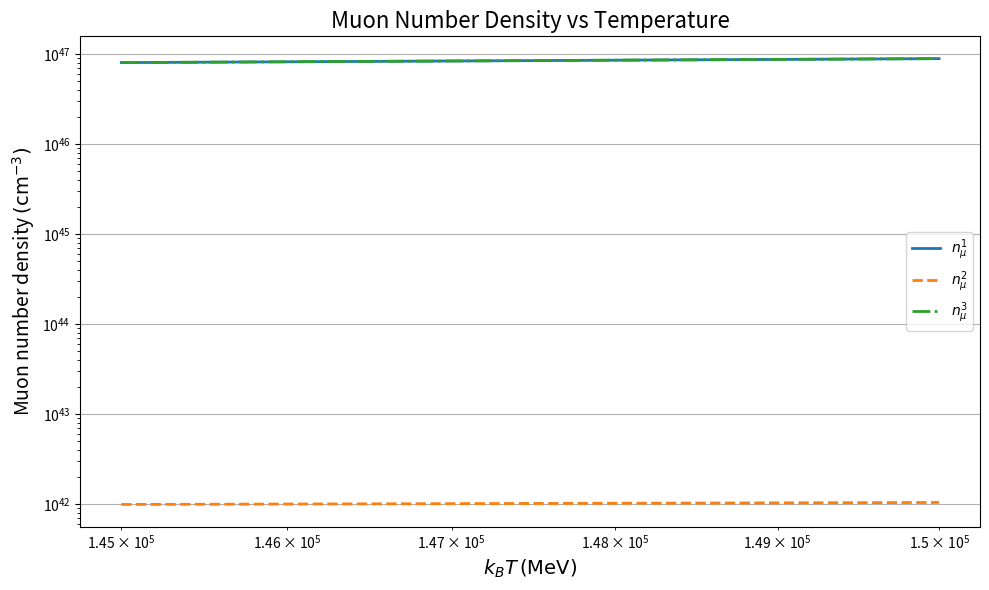
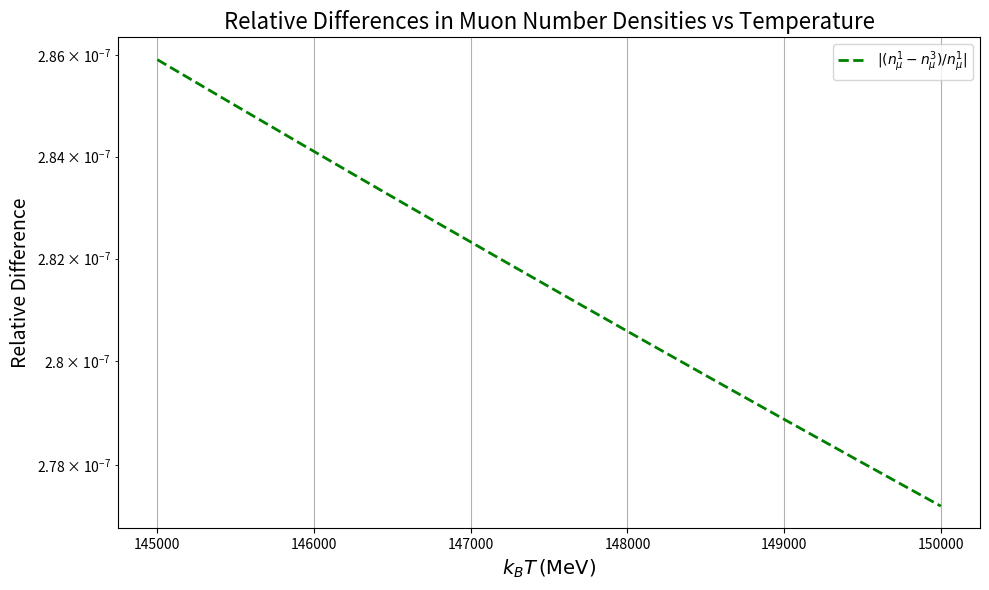

Recreate these plots in Python, in order.
import numpy as np
import matplotlib.pyplot as plt
from scipy.special import kn, zeta

# Constants
g_mu = 2
m_mu_c2 = 105.66  # Muon rest mass energy in MeV
hbar_c = 197.327  # MeV*fm

# Conversion factor (1 fm = 1e-13 cm)
fm_to_cm = 1e-13

# Functions for number densities
def n_mu_1(T):
    factor = g_mu / (2 * np.pi**2)
    x = m_mu_c2 / T
    prefactor = (T / (hbar_c))**3
    return factor * prefactor * x**2 * kn(2, x) / fm_to_cm**3

def n_mu_2(T):
    factor = g_mu
    prefactor = ((m_mu_c2 * T) / (2 * np.pi * (hbar_c)**2))**(3/2)
    exponent = np.exp(-m_mu_c2 / T)
    return factor * prefactor * exponent / fm_to_cm**3

def n_mu_3(T):
    factor = (1.10921) * g_mu * (3 / 4) * zeta(3) / (np.pi**2)
    prefactor = (T / (hbar_c))**3
    return factor * prefactor / fm_to_cm**3

# Temperature range in MeV
T = np.linspace(145000, 150000, 1000)

# Calculate number densities
n1 = n_mu_1(T)
n2 = n_mu_2(T)
n3 = n_mu_3(T)

# Plotting number densities
plt.figure(figsize=(10,6))
plt.plot(T, n1, label=r'$n^{1}_{\mu}$', linewidth=2)
plt.plot(T, n2, '--', label=r'$n^{2}_{\mu}$', linewidth=2)
plt.plot(T, n3, '-.', label=r'$n^{3}_{\mu}$', linewidth=2)
plt.xlabel(r'$k_{B}T\,(\mathrm{MeV})$', fontsize=14)
plt.ylabel(r'Muon number density $(\mathrm{cm}^{-3})$', fontsize=14)
plt.title('Muon Number Density vs Temperature', fontsize=16)
plt.legend()
plt.grid()
plt.yscale('log')
plt.xscale('log')
plt.tight_layout()
plt.show()

# Plotting relative differences between number densities
plt.figure(figsize=(10,6))
# plt.plot(T, np.abs(n2 - n1)/n1, label=r'$|(n^{1}_{\mu}-n^{2}_{\mu})/n^{1}_{\mu}|$', color='purple', linewidth=2)
plt.plot(T, np.abs(n3 - n1)/n1, label=r'$|(n^{1}_{\mu}-n^{3}_{\mu})/n^{1}_{\mu}|$', color='green', linewidth=2, linestyle='--')
plt.xlabel(r'$k_{B}T\,(\mathrm{MeV})$', fontsize=14)
plt.ylabel(r'Relative Difference', fontsize=14)
plt.title('Relative Differences in Muon Number Densities vs Temperature', fontsize=16)
plt.legend()
plt.grid()
plt.yscale('log')
# plt.xscale('log')
plt.tight_layout()
plt.show()

# Print relative difference at the final temperature
final_relative_difference_n1_n3 = np.abs(n1[-1] - n3[-1]) / n1[-1]
print(f'Relative difference at final temperature: {final_relative_difference_n1_n3:.4e}')
